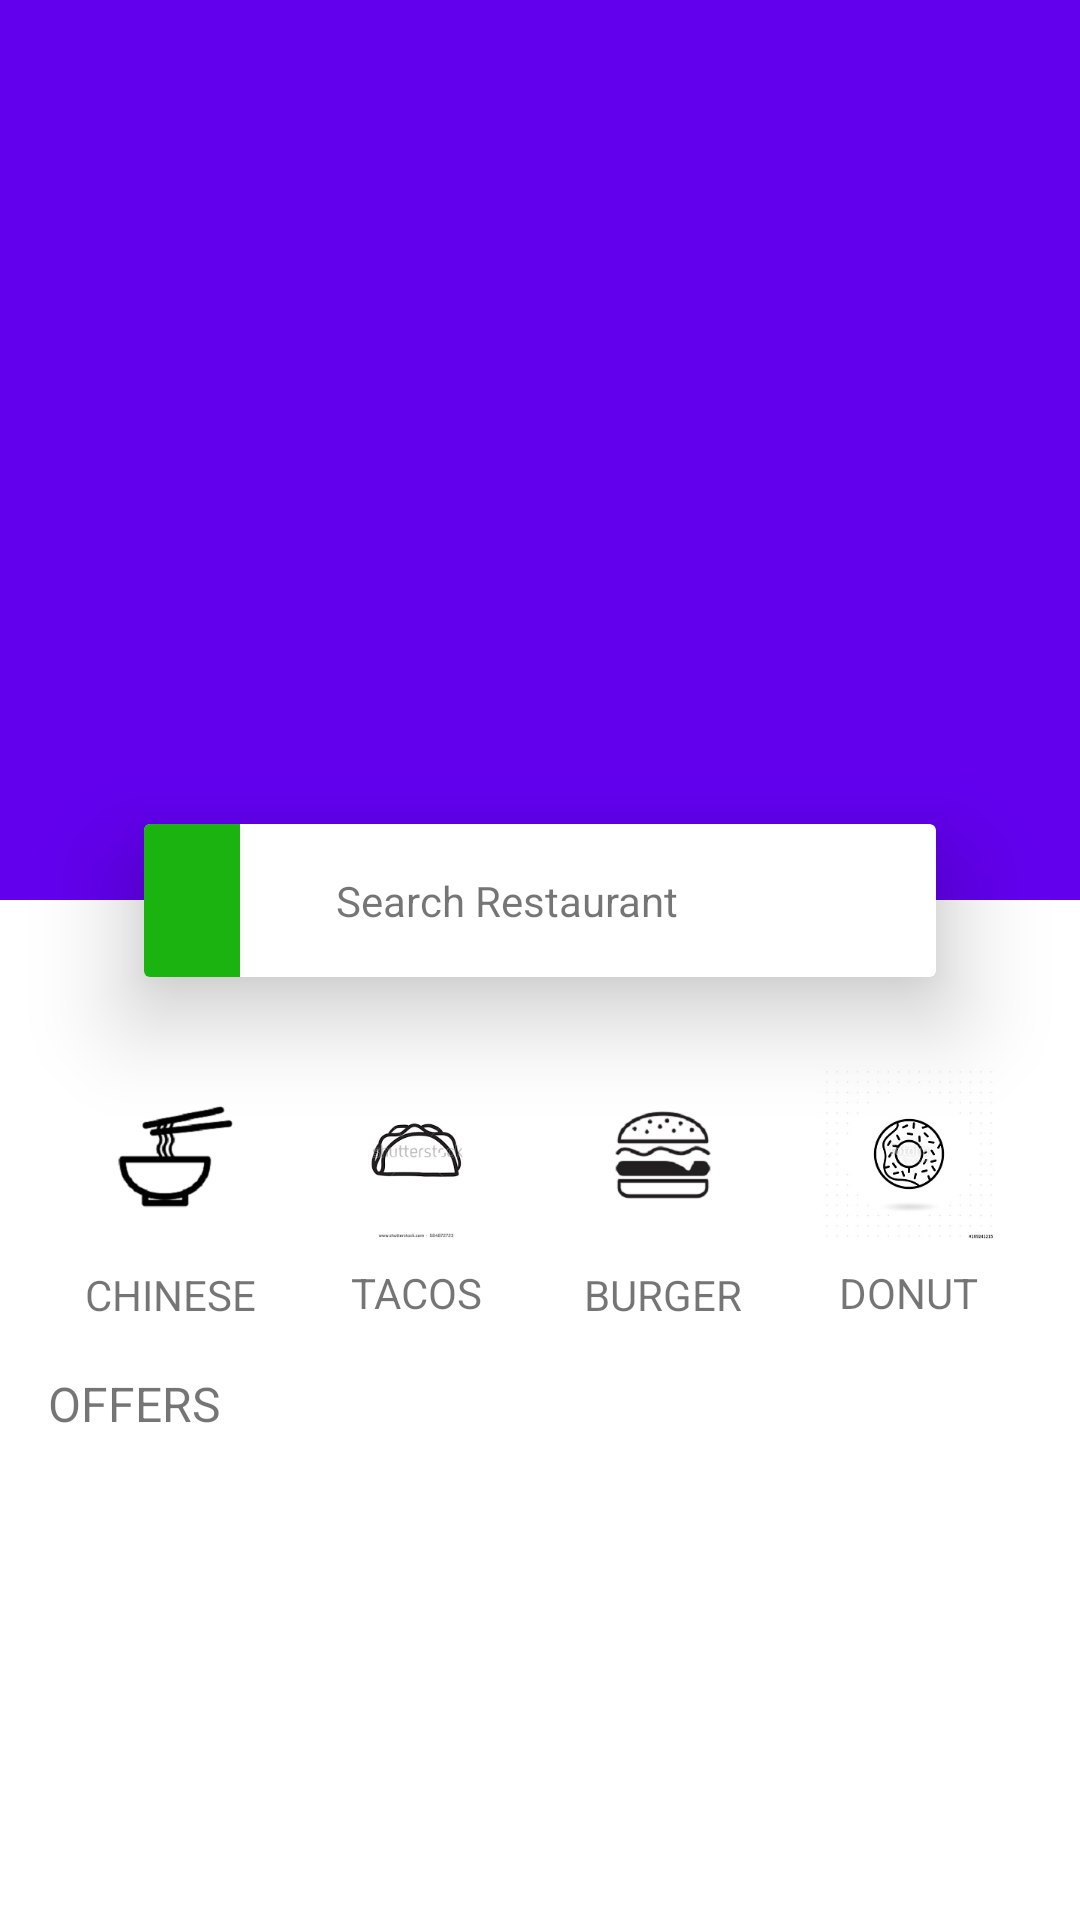

The Android layout XML behind this screen, and the referenced resources:
<!-- AndroidManifest.xml: activity theme AppTheme.NoActionBar -->
<!-- res/layout/activity_main.xml -->
<?xml version="1.0" encoding="utf-8"?>
<android.support.design.widget.CoordinatorLayout xmlns:android="http://schemas.android.com/apk/res/android"
    xmlns:app="http://schemas.android.com/apk/res-auto"
    xmlns:tools="http://schemas.android.com/tools"
    android:layout_width="match_parent"
    android:layout_height="match_parent"
    android:fitsSystemWindows="true"
    tools:context=".activities.MainActivity">


    <android.support.design.widget.AppBarLayout
        android:id="@+id/appbar"
        android:layout_width="match_parent"
        android:layout_height="wrap_content"
        android:fitsSystemWindows="true">

        <android.support.design.widget.CollapsingToolbarLayout
            android:id="@+id/toolbar"
            android:layout_width="match_parent"
            android:layout_height="@dimen/details_img_height"
            android:fitsSystemWindows="true"
            app:contentScrim="@color/primary"
            app:layout_scrollFlags="scroll|exitUntilCollapsed">

            <ImageView
                android:id="@+id/iv_background"
                android:layout_width="match_parent"
                android:layout_height="@dimen/details_img_height"
                android:layout_marginBottom="@dimen/margin_medium_2"
                android:fitsSystemWindows="true"
                android:scaleType="centerCrop"
                android:src="@drawable/pizza_shop" />

            <android.support.v7.widget.Toolbar
                android:layout_width="match_parent"
                android:layout_height="?attr/actionBarSize"
                android:fitsSystemWindows="true"
                app:layout_collapseMode="pin" />
        </android.support.design.widget.CollapsingToolbarLayout>


    </android.support.design.widget.AppBarLayout>

    <android.support.v7.widget.CardView
        android:layout_width="match_parent"
        android:layout_height="wrap_content"
        android:layout_marginLeft="@dimen/margin_xxlarge"
        android:layout_marginRight="@dimen/margin_xxlarge"
        app:cardElevation="@dimen/margin_medium_3"
        app:layout_anchor="@id/appbar"
        app:layout_anchorGravity="bottom">

        <LinearLayout
            android:layout_width="match_parent"
            android:layout_height="wrap_content"
            android:orientation="horizontal">

            <ImageView
                android:layout_width="wrap_content"
                android:layout_height="match_parent"
                android:background="@color/primary"
                android:paddingLeft="@dimen/margin_medium_2"
                android:paddingRight="@dimen/margin_medium_2"
                android:src="@drawable/ic_location_on_black_32dp" />

            <TextView
                android:layout_width="0dp"
                android:layout_height="wrap_content"
                android:layout_marginLeft="@dimen/margin_medium_2"
                android:layout_weight="3"
                android:padding="@dimen/margin_medium_2"
                android:text="@string/search" />

            <ImageView
                android:layout_width="0dp"
                android:layout_height="wrap_content"
                android:layout_weight="1"
                android:padding="@dimen/margin_medium_2"
                android:src="@drawable/ic_search_black_24dp"

                />
        </LinearLayout>
    </android.support.v7.widget.CardView>


    <RelativeLayout
        android:layout_width="match_parent"
        android:layout_height="wrap_content"
        android:layout_marginTop="@dimen/margin_xxlarge"
        app:layout_behavior="@string/appbar_scrolling_view_behavior">

        <android.support.v4.widget.NestedScrollView
            android:id="@+id/nested"
            android:layout_width="match_parent"
            android:layout_height="wrap_content">

            <LinearLayout
                android:id="@+id/ll_icon"
                android:layout_width="match_parent"
                android:layout_height="wrap_content"

                android:layout_marginLeft="@dimen/margin_medium_2"
                android:layout_marginRight="@dimen/margin_medium_2"
                android:layout_marginTop="@dimen/margin_medium"
                android:background="@color/icon_background">


                <LinearLayout
                    android:layout_width="0dp"
                    android:layout_height="wrap_content"
                    android:layout_weight="1"
                    android:gravity="center"
                    android:orientation="vertical">

                    <ImageView
                        android:id="@+id/iv_chinese"
                        android:layout_width="wrap_content"
                        android:layout_height="0dp"
                        android:layout_weight="1"
                        android:src="@drawable/noodle_icon" />

                    <TextView
                        android:layout_width="wrap_content"
                        android:layout_height="wrap_content"
                        android:layout_marginTop="@dimen/margin_medium"
                        android:text="CHINESE" />
                </LinearLayout>

                <LinearLayout
                    android:layout_width="0dp"
                    android:layout_height="wrap_content"
                    android:layout_weight="1"
                    android:gravity="center"
                    android:orientation="vertical">

                    <ImageView
                        android:id="@+id/iv_tacos"
                        android:layout_width="wrap_content"
                        android:layout_height="0dp"
                        android:layout_weight="1"
                        android:src="@drawable/tacos" />

                    <TextView
                        android:layout_width="wrap_content"
                        android:layout_height="wrap_content"
                        android:layout_marginTop="@dimen/margin_medium"
                        android:text="TACOS" />
                </LinearLayout>

                <LinearLayout
                    android:layout_width="0dp"
                    android:layout_height="wrap_content"
                    android:layout_weight="1"
                    android:gravity="center"
                    android:orientation="vertical">

                    <ImageView
                        android:id="@+id/iv_burger"
                        android:layout_width="wrap_content"
                        android:layout_height="0dp"
                        android:layout_weight="1"
                        android:src="@drawable/burger_icon" />

                    <TextView
                        android:layout_width="wrap_content"
                        android:layout_height="wrap_content"
                        android:layout_marginTop="@dimen/margin_medium"
                        android:text="BURGER" />
                </LinearLayout>

                <LinearLayout
                    android:layout_width="0dp"
                    android:layout_height="wrap_content"
                    android:layout_weight="1"
                    android:gravity="center"
                    android:orientation="vertical">

                    <ImageView
                        android:id="@+id/iv_donut"
                        android:layout_width="wrap_content"
                        android:layout_height="0dp"
                        android:layout_weight="1"
                        android:src="@drawable/donut" />

                    <TextView
                        android:layout_width="wrap_content"
                        android:layout_height="wrap_content"
                        android:layout_marginTop="@dimen/margin_medium"
                        android:text="DONUT" />
                </LinearLayout>


            </LinearLayout>



        </android.support.v4.widget.NestedScrollView>
        <TextView
            android:id="@+id/tv_offer"
            android:layout_width="wrap_content"
            android:layout_height="wrap_content"
            android:layout_below="@+id/nested"
            android:text="OFFERS"
            android:textSize="@dimen/text_regular_2x"
            android:layout_marginLeft="@dimen/margin_medium_2"
            android:layout_marginTop="@dimen/margin_medium_2"/>

        <android.support.v7.widget.RecyclerView
            android:id="@+id/rv_list"
            android:layout_width="match_parent"
            android:layout_height="match_parent"
            android:layout_below="@+id/tv_offer"
            android:layout_marginTop="@dimen/margin_medium_2" />

    </RelativeLayout>

</android.support.design.widget.CoordinatorLayout>
<!-- resources referenced by this layout -->
<resources>
  <color name="icon_background">#FFFFFF</color>
  <color name="primary">#1ab30f</color>
  <dimen name="details_img_height">300dp</dimen>
  <dimen name="margin_medium">8dp</dimen>
  <dimen name="margin_medium_2">16dp</dimen>
  <dimen name="margin_medium_3">20dp</dimen>
  <dimen name="margin_xxlarge">48dp</dimen>
  <dimen name="text_regular_2x">16sp</dimen>
  <!-- drawable burger_icon: png bitmap (drawable-xxxhdpi, 11535 bytes) -->
  <!-- drawable donut: jpg bitmap (drawable-xxxhdpi, 12329 bytes) -->
  <!-- drawable noodle_icon: png bitmap (drawable-xxxhdpi, 8307 bytes) -->
  <!-- drawable tacos: png bitmap (drawable-xxxhdpi, 4161 bytes) -->
  <string name="search">Search Restaurant</string>
  <style name="AppTheme.NoActionBar">
          <item name="windowActionBar">false</item>
          <item name="windowNoTitle">true</item>
          <item name="android:windowDrawsSystemBarBackgrounds">true</item>
          <item name="android:statusBarColor">@android:color/transparent</item>
         
      </style>
</resources>
